2-way image classification set "datasets" from GitHub (peterhsu2018/AIA_project); label vocabulary: abnormal, normal.

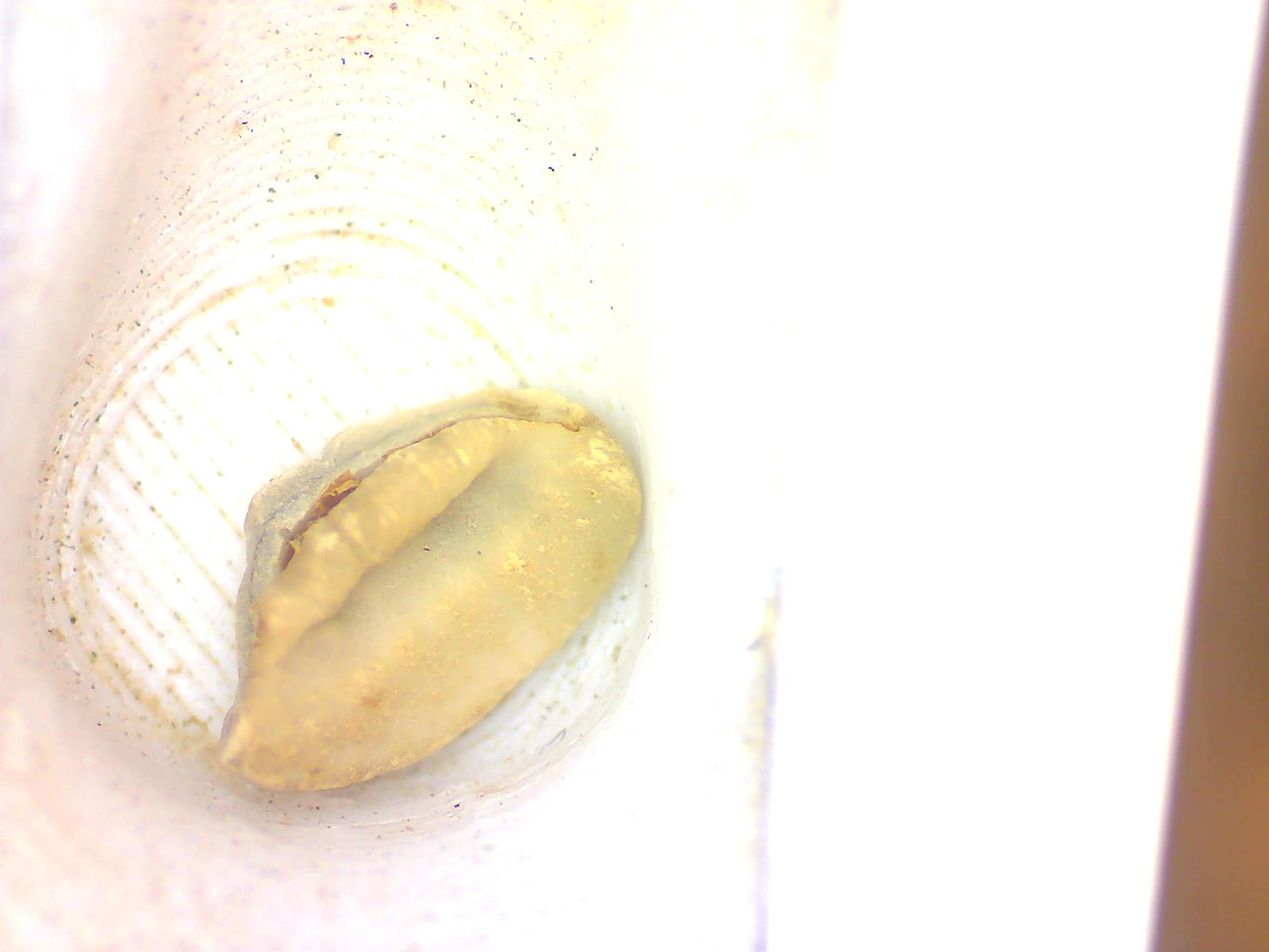
Label: abnormal

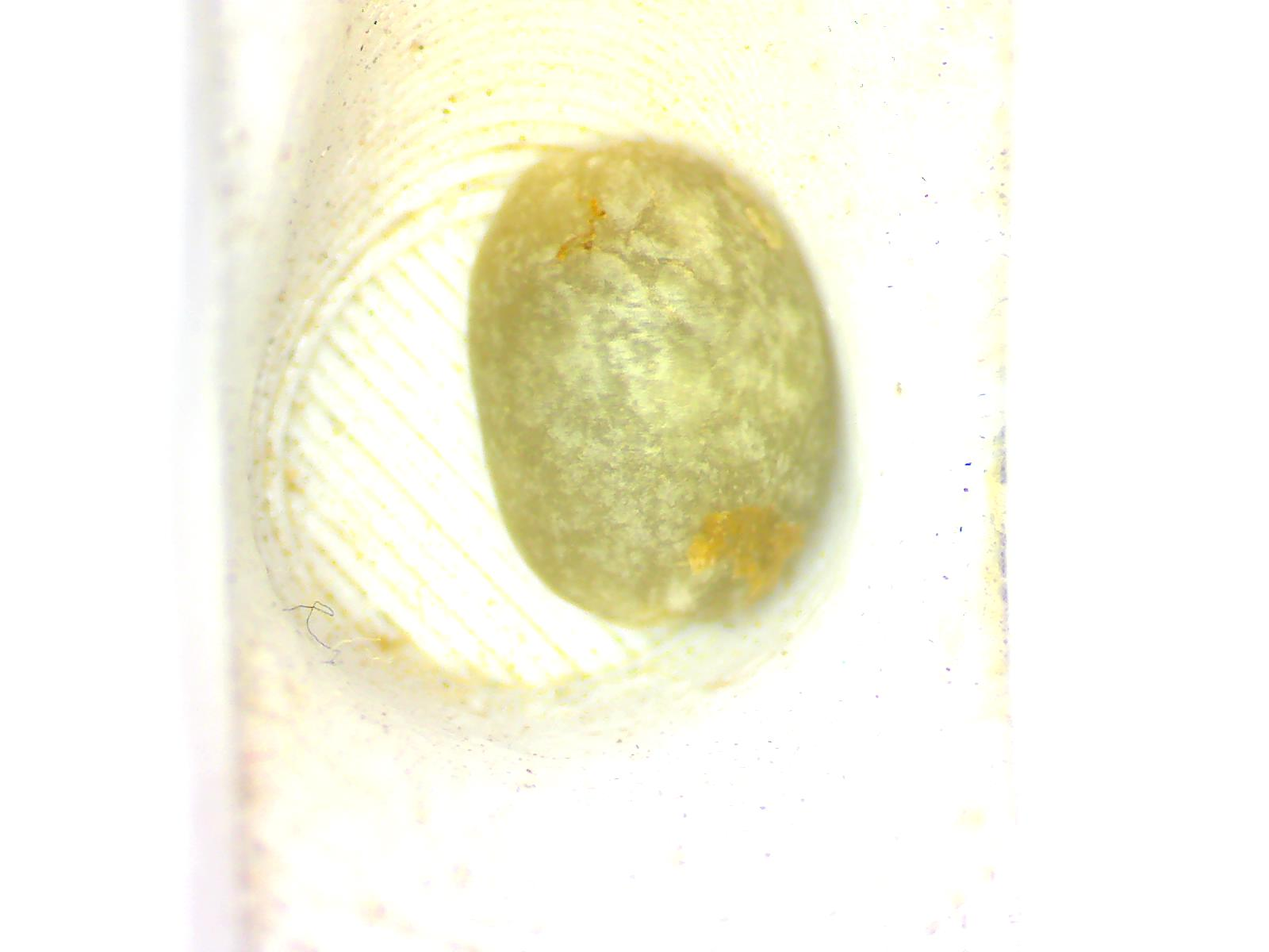
Label: normal

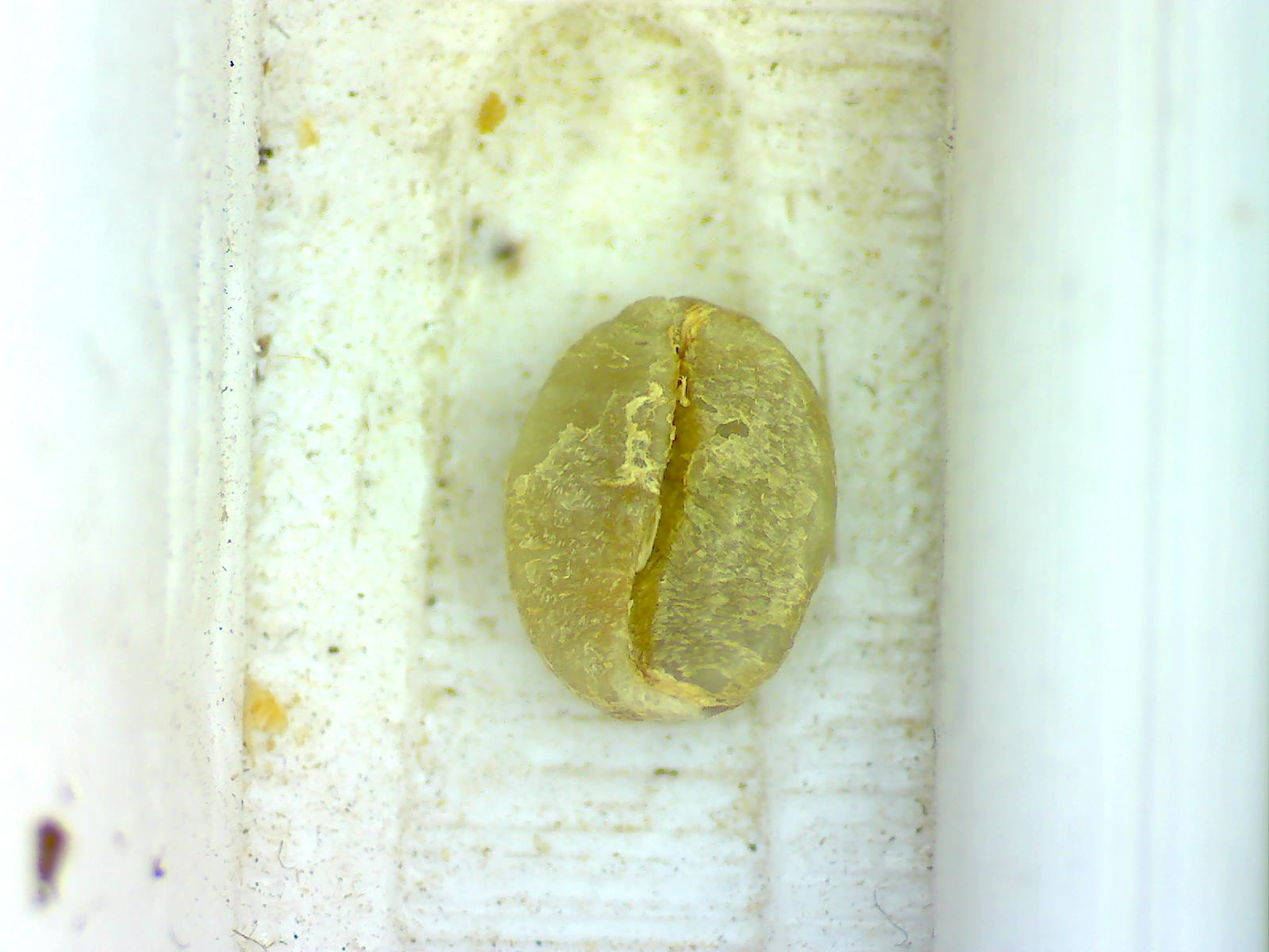
Label: normal

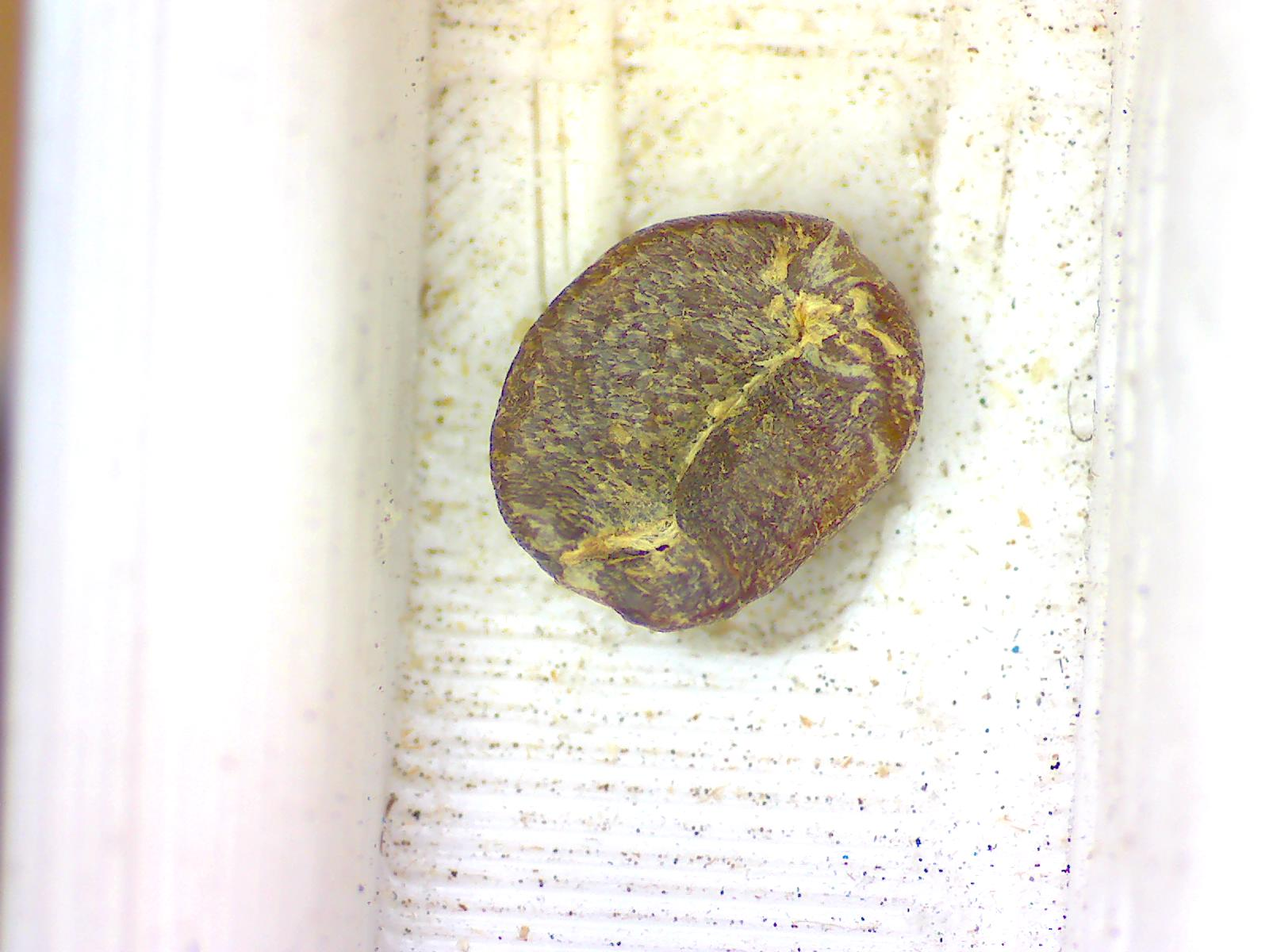
Label: abnormal

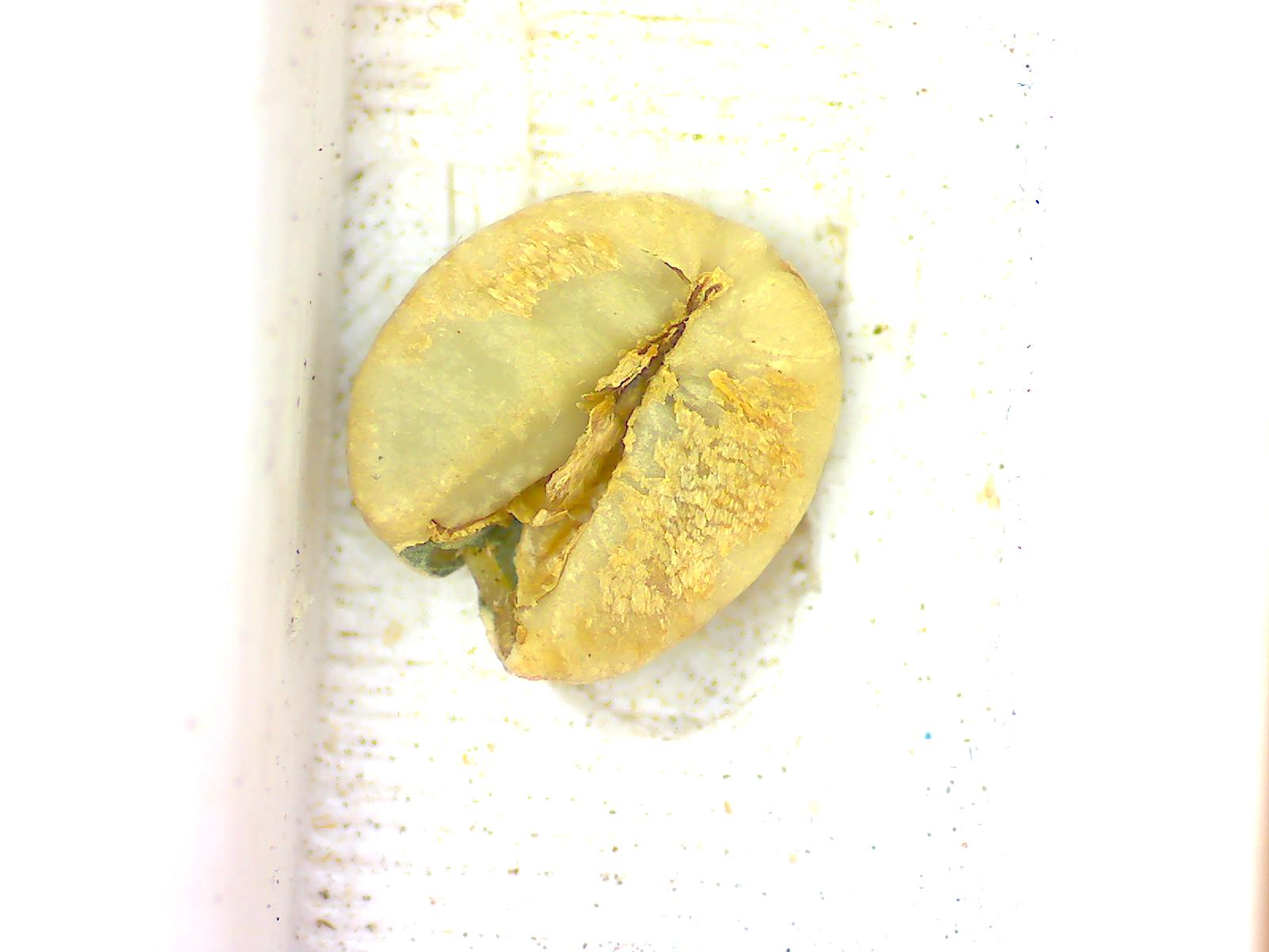
Label: abnormal

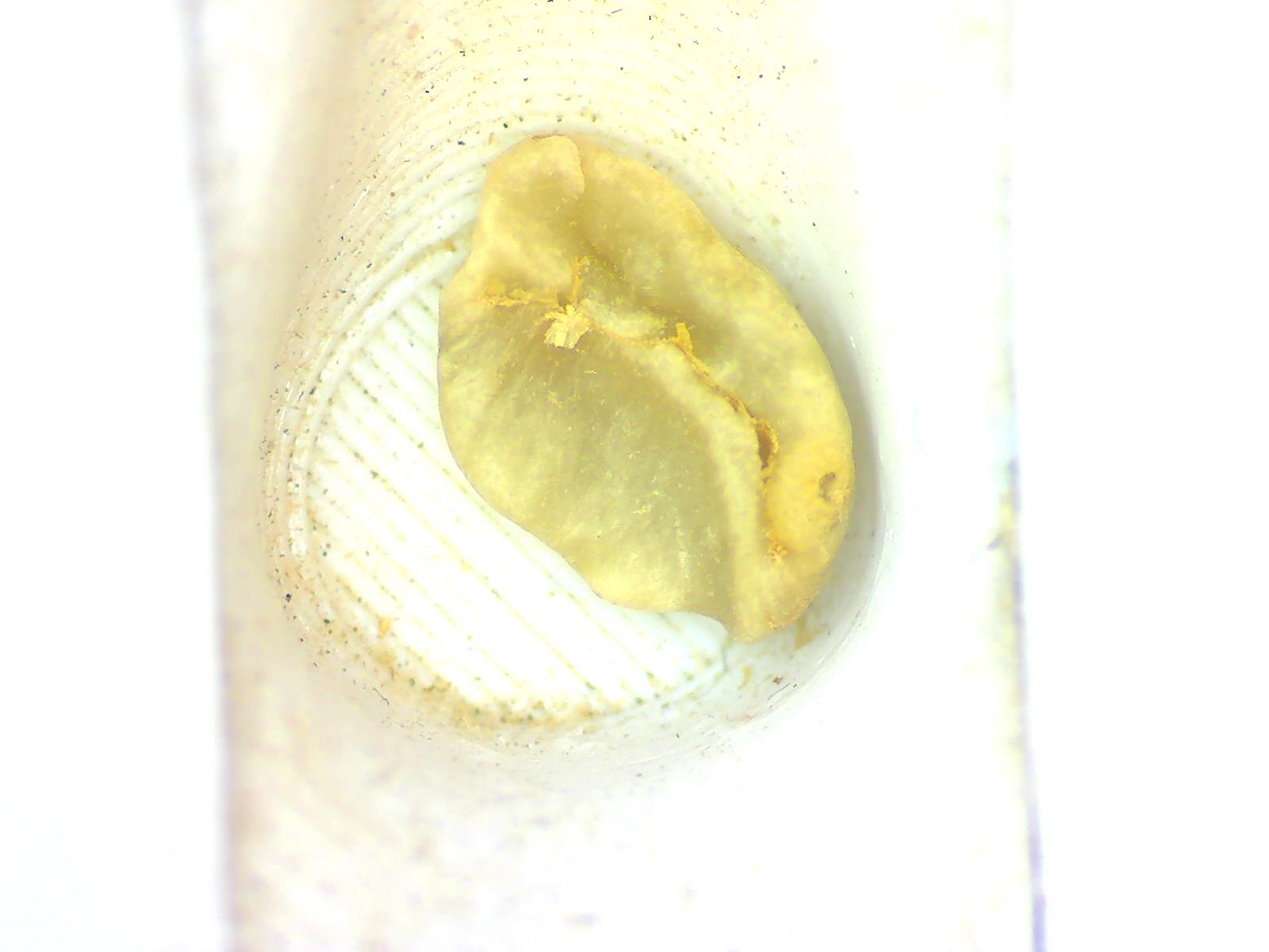
Label: abnormal
